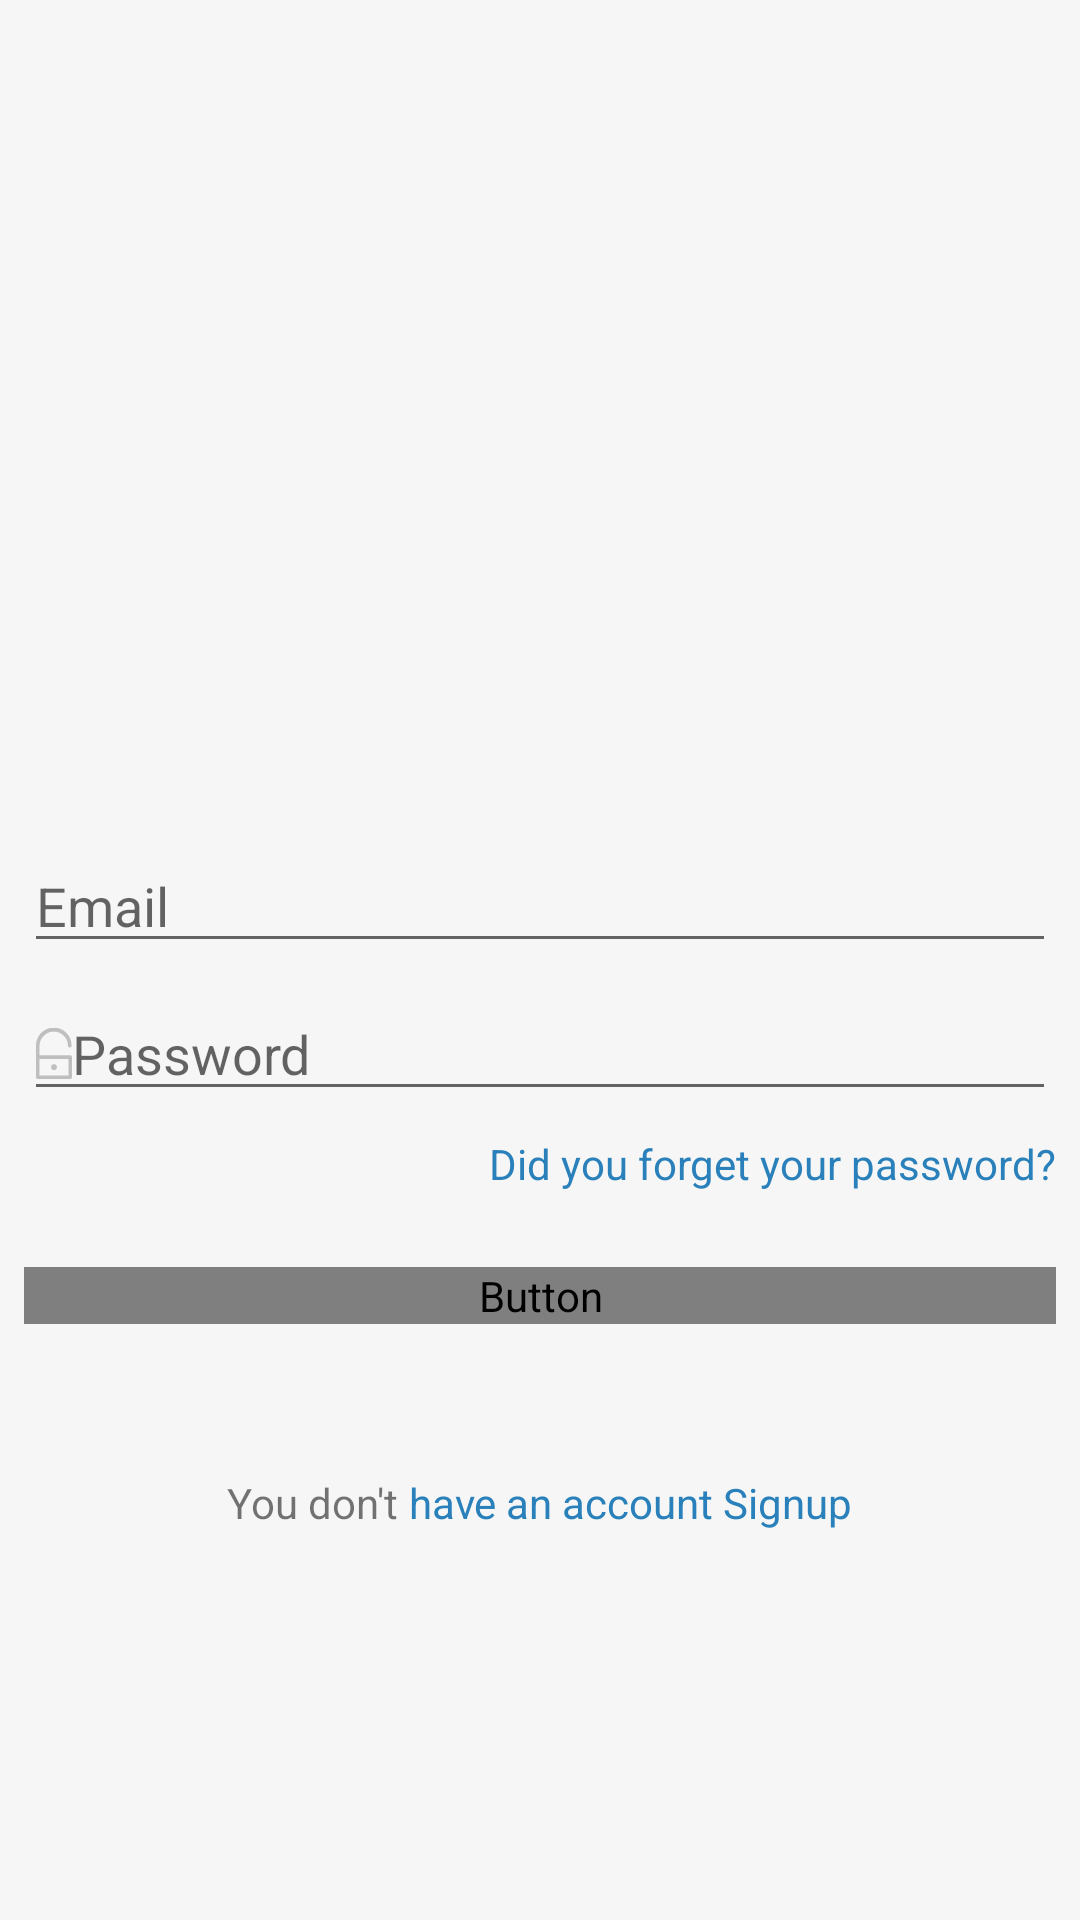

Write the Android layout XML for this screen, with the resource values it uses.
<!-- AndroidManifest.xml: application theme AppTheme -->
<!-- res/layout/layout_a_login.xml -->
<?xml version="1.0" encoding="utf-8"?>
    <android.support.constraint.ConstraintLayout xmlns:android="http://schemas.android.com/apk/res/android"
        xmlns:app="http://schemas.android.com/apk/res-auto"
        xmlns:tools="http://schemas.android.com/tools"
        android:layout_width="match_parent"
        android:layout_height="match_parent"
         android:background="@color/bgColor"
        tools:context=".Activities.Login"
        android:layout_gravity="center"
        android:orientation="vertical">
        <LinearLayout
            android:layout_width="match_parent"
            android:layout_height="match_parent"
            android:orientation="vertical"
            android:gravity="center"
            android:padding="8dp">

            <ImageView
                android:id="@+id/logoImage"
                android:layout_width="150dp"
                android:layout_height="150dp"
           />

            <EditText
                android:id="@+id/loginEmail"
                android:layout_width="match_parent"
                android:layout_height="wrap_content"

                android:hint="Email"

                android:layout_marginBottom="8dp"
                android:inputType="textEmailAddress" />
            <EditText
                android:id="@+id/loginpassword"
                android:layout_width="match_parent"
                android:layout_height="wrap_content"
                android:layout_marginBottom="8dp"

                android:drawableLeft="@drawable/ic_password"

                android:hint="Password"
                android:inputType="textPassword" />

            <TextView
                android:id="@+id/didYouForgetYourPassword"
                android:layout_width="wrap_content"
                android:layout_gravity="end"
                android:layout_height="wrap_content"
                android:textColor="@color/blueColor"

                android:text="Did you forget your password?" />

            <Button
                android:id="@+id/loginButton"
                android:layout_width="match_parent"
                android:layout_height="wrap_content"

                android:text="LOGIN"
                android:layout_marginTop="25dp"
                android:textColor="@drawable/button_text"
                android:textSize="19dp"
                />
            <ProgressBar
                android:layout_width="wrap_content"
                android:layout_height="wrap_content"
                android:layout_marginTop="16dp"
                android:id="@+id/progress_bar"
                android:visibility="gone"/>
            <LinearLayout
                android:layout_width="match_parent"
                android:layout_height="wrap_content"
                android:gravity="center"
                android:layout_marginTop="50dp"
                >
                <TextView
                    android:layout_width="wrap_content"
                    android:layout_height="wrap_content"
                    android:gravity="center"

                    android:text="You don't" />
                <TextView
                    android:id="@+id/youDontHaveAnAccount"
                    android:layout_width="wrap_content"
                    android:layout_height="wrap_content"
                    android:gravity="center"
                    android:textColor="@color/blueColor"
                     android:text=" have an account Signup" />
            </LinearLayout>
        </LinearLayout>
    </android.support.constraint.ConstraintLayout>
<!-- resources referenced by this layout -->
<resources>
  <color name="bgColor">#F5F6F5</color>
  <color name="blueColor">#2980ba</color>
  <!-- drawable ic_password (drawable) -->
  <vector android:height="17dp" android:viewportHeight="16.674"
      android:viewportWidth="11.723" android:width="12dp" xmlns:android="http://schemas.android.com/apk/res/android">
      <path android:fillColor="#bfbfbf" android:pathData="M5.783,1.177A4.617,4.617 0,0 1,10.4 5.8a0.588,0.588 0,0 0,1.177 0A5.79,5.79 0,1 0,0 5.8L0,16.085a0.582,0.582 0,0 0,0.588 0.588L11.135,16.673a0.582,0.582 0,0 0,0.588 -0.588L11.723,9.513a0.582,0.582 0,0 0,-0.588 -0.588L1.162,8.925L1.162,5.8A4.636,4.636 0,0 1,5.783 1.177ZM10.547,10.1v5.4L1.162,15.5L1.162,10.1Z"/>
      <path android:fillColor="#bfbfbf" android:pathData="M5.869,12.799m-0.947,0a0.947,0.947 0,1 1,1.894 0a0.947,0.947 0,1 1,-1.894 0"/>
  </vector>
  <style name="AppTheme" parent="Theme.AppCompat.Light.NoActionBar">
          
          <item name="colorPrimary">@color/colorPrimary</item>
          <item name="colorPrimaryDark">@color/colorPrimaryDark</item>
          <item name="colorAccent">@color/colorAccent</item>
  
          <item name="android:windowContentTransitions">true</item>
  
      </style>
  <color name="colorPrimary">#328dc9</color>
  <color name="colorPrimaryDark">#2980ba</color>
  <color name="colorAccent">#2b869f</color>
</resources>
